Run: headless pygame with SDL's dummy video driver; simulated clock (each Clock.tick advances the game by its frame time, no real sleeping); random seed 0; keys injected as events and as key.get_pressed() state; no mouse input.
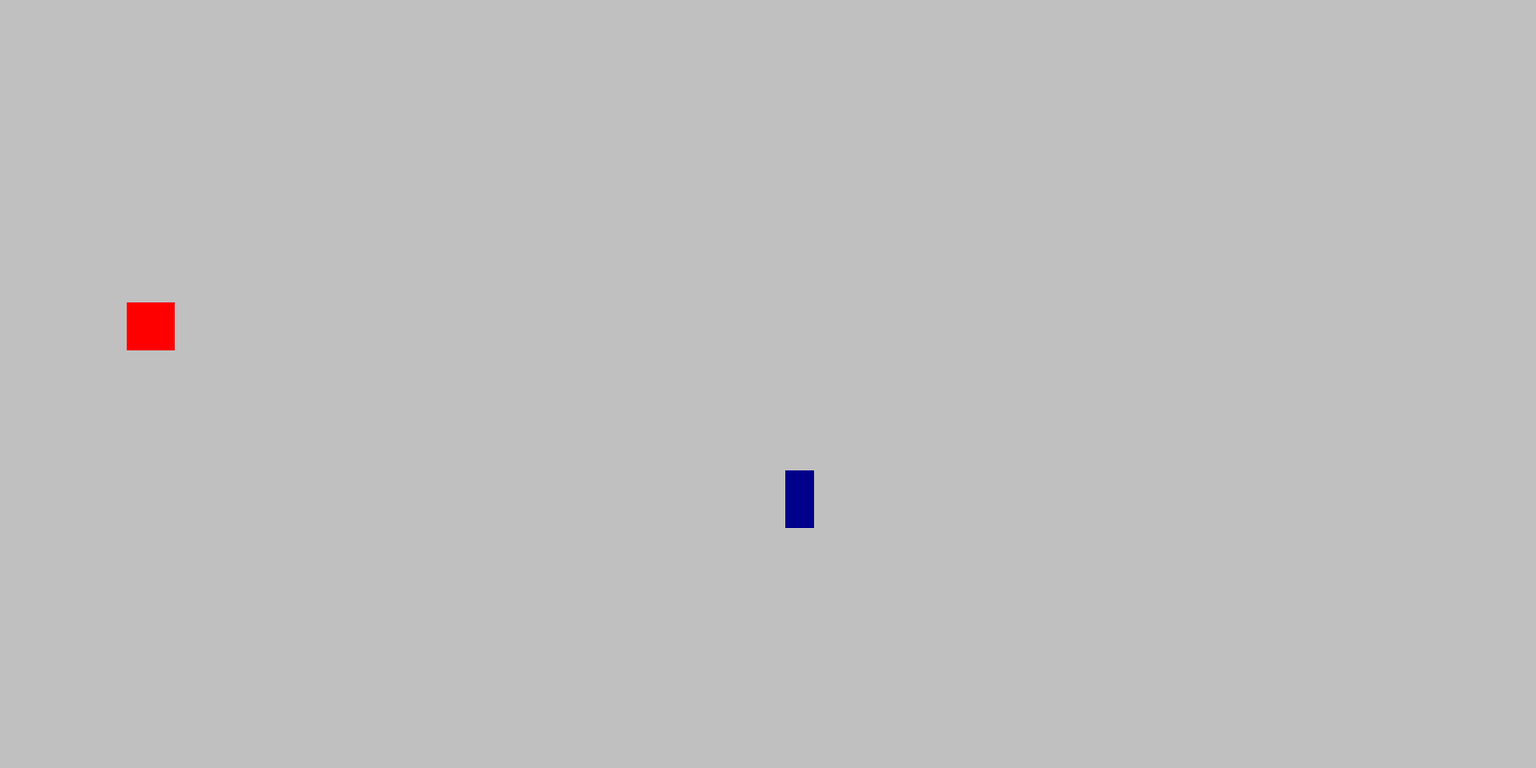
Frame 1 of 4 · flips 1–60 · no input
Frame 2 of 4 · flips 61–180 · tapped SPACE, RETURN · held RIGHT (→), D · screen unchanged from frame 1, image omitted
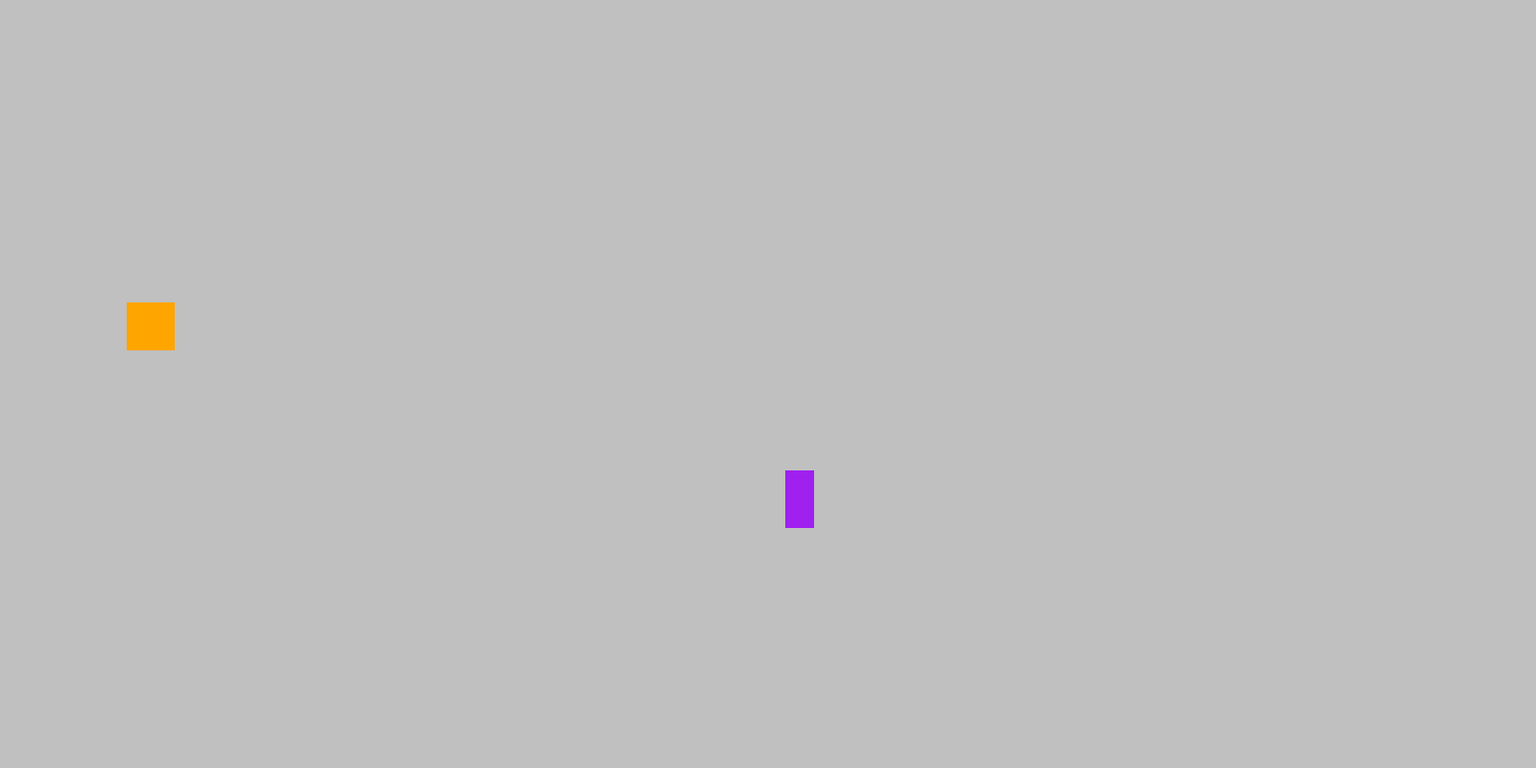
Frame 3 of 4 · flips 181–300 · held DOWN (↓), S
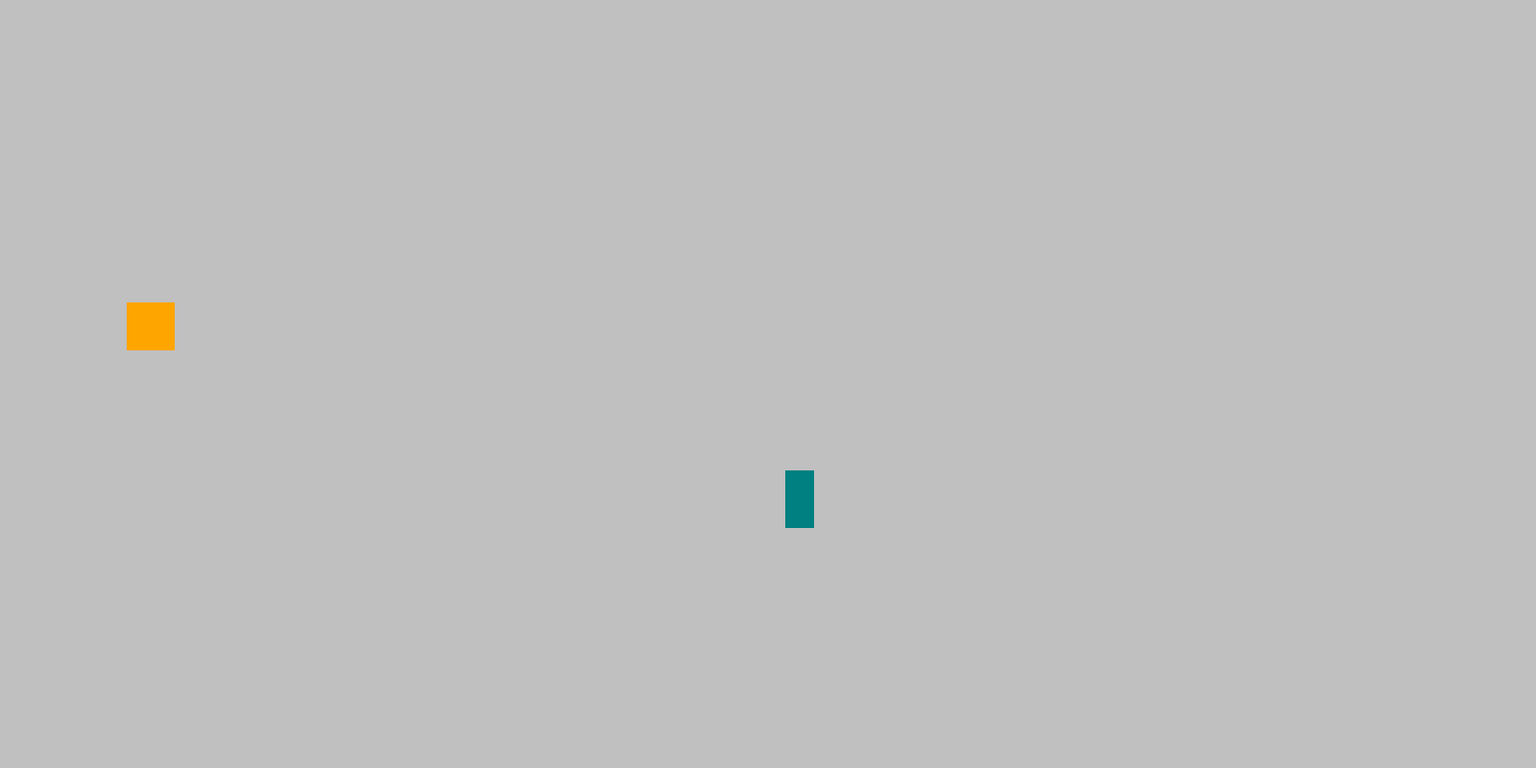
Frame 4 of 4 · flips 301–420 · held LEFT (←), A, UP (↑), W

The pygame program that drew these frames:

import pygame
import random
BLUE = ("purple","darkblue","lightblue","teal")
RED = ("red","orange","brown")
SIZE_RED = 50
SIZE_BLUE = 30

class Color_npc():
    def __init__(self,colors,size,the_screen):
        self.screen = the_screen
        self.colors = colors
        self.size = size
        (x,y) = self.screen.get_size()

def create_obj(area,size):
    position = []
    for i in range(2):
        position.append(random.randint(size[i],area[i]-size[i]))
    print(position)
    rect = pygame.Rect(position[0],position[1],size[0],size[1])
    return rect

def update_obj(colors,my_rect,my_screen):
    c = colors[random.randrange(0,len(colors))]
    my_screen.fill(c,my_rect)

pygame.init()
screen = pygame.display.set_mode((1600,800))
screen_size = screen.get_size()
clock = pygame.time.Clock()

blue_rect = create_obj(screen_size,(SIZE_BLUE,2*SIZE_BLUE))
red_rect = create_obj(screen_size,(SIZE_RED,SIZE_RED))


running = True
dt = 0
while running:
    for event in pygame.event.get():
        if event.type == pygame.QUIT:
            running = False
            continue
    screen.fill("silver")
    update_obj(BLUE,blue_rect,screen)
    update_obj(RED,red_rect,screen)

    pygame.display.flip()
    dt = clock.tick(1) / 1000
